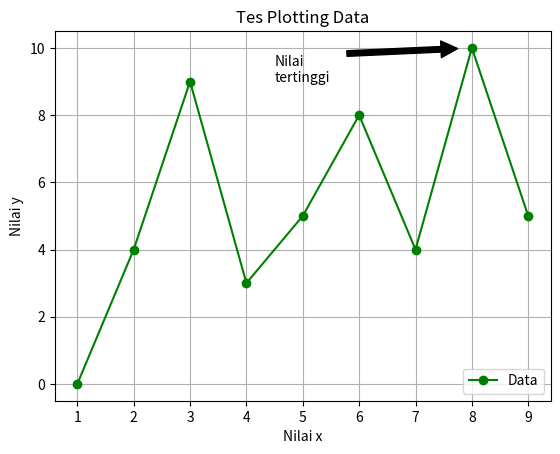

Recreate this plot in Python.

import matplotlib.pyplot as plt
# from matplotlib import pyplot as plt 

x = [1,2,3,4,5,6,7,8,9]
y = [0,4,9,3,5,8,4,10,5]

plt.plot(x,y,'g-o')

plt.title('Tes Plotting Data')
plt.xlabel('Nilai x')
plt.ylabel('Nilai y')

plt.annotate('Nilai\ntertinggi', xy=(8, 10), xytext=(4.5, 9),
             arrowprops=dict(facecolor='black', shrink=0.1),
             # arrowprops = dict(arrowstyle = '<|-')
             )

plt.grid(True)
plt.legend(['Data'], loc=4)
plt.show()

# ==============================================================================
# docs: https://matplotlib.org/3.1.1/api/_as_gen/matplotlib.pyplot.annotate.html

# plt.annotate(
#     'Highest value!', xy=(9, 729), xytext=(5,600),
#     arrowprops = {'facecolor':'red', 'arrowstyle':'-|>'}
# )

# if arrowprops contains arrowstyle, maka bbrp key forbidden: shrink, width, headwidth, headlength